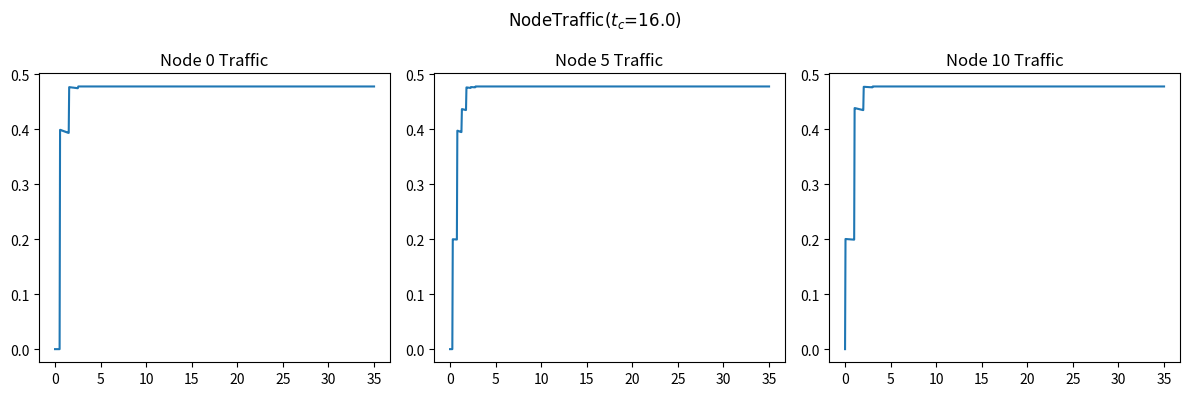
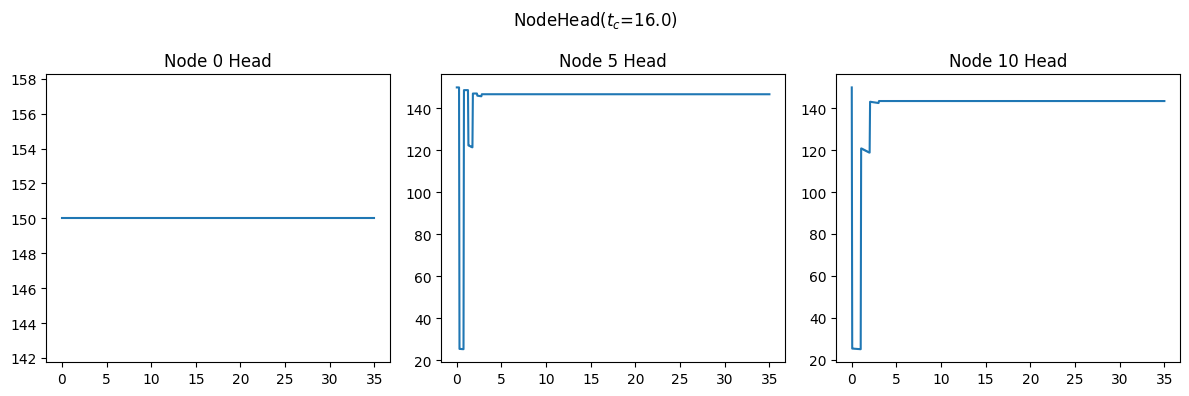

Recreate these plots in Python, in order.
import numpy as np
import matplotlib.pyplot as plt

H_R = 150
L = 600
a = 1200
D = 0.5
f = 0.018
k = 0.009
# 即C_dA_g
g = 9.806
t_c = 16.0
#修改t_c即可得到不同t_c下的结果
E_m = 1
Q_0 = k*np.sqrt(2*g*H_R)
# 阀门全开时的流量

N = 10
# 管道分段

# 初始化Q和H
init = np.zeros(N+1)
Q = np.array([init])
H = np.array([init])+H_R
# H[0,N] = 0

# 迭代计算
dx = L/N
dt = dx/a

N_t = int(35/dt)#这里为仿真时间
A = np.pi*D**2/4
B = a/(g*A)
S = 0
R = f*dx/(2*g*D*A**2)
for i in range(1,N_t+1):
    t =  i*dt
    tau = 1
    Q = np.append(Q,[init],axis=0)
    H = np.append(H,[init],axis=0)
    for j in range(N+1):
        if j == 0:
            H[i,j] = H_R
            C_M = H[i-1,j+1]-Q[i-1,j+1]*(B-S-R*abs(Q[i-1,j+1]))
            Q[i,j] = (H[i,j]-C_M)/B
        elif j == N:
            C_P = H[i-1,j-1]+Q[i-1,j-1]*(B+S-R*abs(Q[i-1,j-1]))
            C_V = (k*tau)**2*g
            # print(C_V)
            Q[i,j] = -B*C_V+np.sqrt((B*C_V)**2+2*C_V*C_P)
            H[i,j] = C_P - B*Q[i,j]
        else:
            C_P = H[i-1,j-1]+Q[i-1,j-1]*(B+S-R*abs(Q[i-1,j-1]))
            C_M = H[i-1,j+1]-Q[i-1,j+1]*(B-S-R*abs(Q[i-1,j+1]))
            H[i,j] = (C_P+C_M)/2
            Q[i,j] = (C_P-C_M)/(2*B)

# 画出流量Q随时间变化
fig, ax = plt.subplots(1,3)
fig.set_size_inches(12,4)
plt.rcParams['font.family'] = 'Times New Roman'


fig.suptitle('NodeTraffic($t_c$='+str(t_c)[0:4]+')')
ax[0].plot([i*dt for i in range (N_t+1)],Q[:,0])
ax[0].set_title('Node 0 Traffic')
ax[1].plot([i*dt for i in range (N_t+1)],Q[:,int(N/2)])
ax[1].set_title('Node '+str(int(N/2))+' Traffic')
ax[2].plot([i*dt for i in range (N_t+1)],Q[:,N])
ax[2].set_title('Node '+str(N)+' Traffic')
plt.tight_layout()
# 存储图像到Question2文件夹下
plt.show()

# 画出水头H随时间变化
fig, ax = plt.subplots(1,3)
fig.set_size_inches(12,4)
fig.suptitle('NodeHead($t_c$='+str(t_c)[0:4]+')')
ax[0].plot([i*dt for i in range (N_t+1)],H[:,0])
ax[0].set_title('Node 0 Head')
ax[1].plot([i*dt for i in range (N_t+1)],H[:,int(N/2)])
ax[1].set_title('Node '+str(int(N/2))+' Head')
ax[2].plot([i*dt for i in range (N_t+1)],H[:,N])
ax[2].set_title('Node '+str(N)+' Head')
plt.tight_layout()
plt.show()

print('流量：',Q[N_t,N])
print('水头：',H[N_t,N])